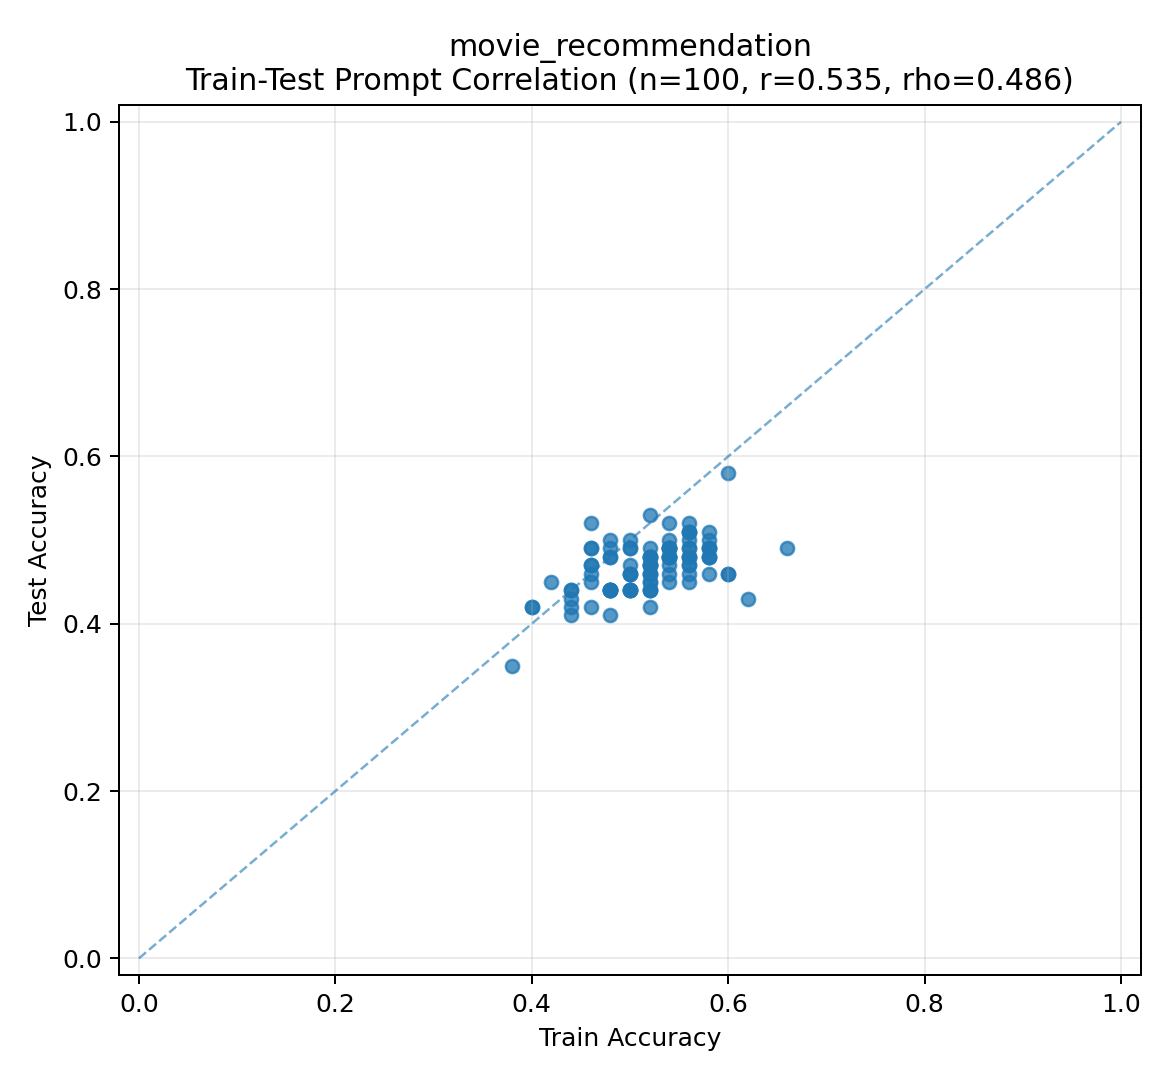

The data file committed next to this chart (first rows):
method_name, train_accuracy, test_accuracy, train_correct, train_total, test_correct, test_total, prompt
Meta-01, 0.58, 0.5, 29, 50, 50, 100, Identify the movie that is most closely …
Meta-02, 0.48, 0.44, 24, 50, 44, 100, Identify the movie with the most common …
Meta-03, 0.56, 0.47, 28, 50, 47, 100, Find the movie that is most likely to be…
Meta-04, 0.5, 0.44, 25, 50, 44, 100, Find the movie that is most likely to be…
Meta-05, 0.52, 0.44, 26, 50, 44, 100, Identify the movie that is most likely t…
Meta-06, 0.5, 0.44, 25, 50, 44, 100, Choose the movie that is most likely to …
Meta-07, 0.44, 0.43, 22, 50, 43, 100, Find a movie that shares a common theme …
Meta-08, 0.52, 0.45, 26, 50, 45, 100, Find the movie that is most likely to be…
Meta-09, 0.54, 0.49, 27, 50, 49, 100, Identify the movie that is most likely t…
Meta-10, 0.58, 0.48, 29, 50, 48, 100, Identify the movie from the given list t…
Meta-11, 0.6, 0.58, 30, 50, 58, 100, Find the movie option that is most likel…
Meta-12, 0.56, 0.46, 28, 50, 46, 100, Identify the movie that shares similar t…
Meta-13, 0.52, 0.47, 26, 50, 47, 100, Select the movie option that is most clo…
Meta-14, 0.52, 0.47, 26, 50, 47, 100, Identify the movie that is most similar …
Meta-15, 0.6, 0.46, 30, 50, 46, 100, Identify the common themes or genres amo…
Meta-16, 0.44, 0.44, 22, 50, 44, 100, Find a movie that shares common genres o…
Meta-17, 0.54, 0.48, 27, 50, 48, 100, Identify the movie that shares similar t…
Meta-18, 0.44, 0.44, 22, 50, 44, 100, Find a movie that shares a common theme,…
Meta-19, 0.5, 0.49, 25, 50, 49, 100, Select the movie option that is most sim…
Meta-20, 0.52, 0.44, 26, 50, 44, 100, Find the movie option that is most likel…
Meta-21, 0.46, 0.46, 23, 50, 46, 100, Find the movie that is most likely to be…
Meta-22, 0.52, 0.46, 26, 50, 46, 100, Identify the movie that is most closely …
Meta-23, 0.58, 0.49, 29, 50, 49, 100, Identify the movie that is most similar …
Meta-24, 0.56, 0.48, 28, 50, 48, 100, Identify the movie that is most closely …
Meta-25, 0.44, 0.41, 22, 50, 41, 100, Find the movie that is most likely to ap…
Meta-26, 0.5, 0.44, 25, 50, 44, 100, Find a movie that is commonly associated…
Meta-27, 0.46, 0.47, 23, 50, 47, 100, Identify the most popular or critically …
Meta-28, 0.52, 0.47, 26, 50, 47, 100, Identify the movie that is most likely t…
Meta-29, 0.52, 0.48, 26, 50, 48, 100, Identify the movie that is most similar …
Meta-30, 0.52, 0.48, 26, 50, 48, 100, Identify the movie that is most commonly…
Meta-31, 0.52, 0.48, 26, 50, 48, 100, Select the movie option that is most lik…
Meta-32, 0.56, 0.49, 28, 50, 49, 100, Identify the movie that is most similar …
Meta-33, 0.56, 0.51, 28, 50, 51, 100, Find the movie that is most closely asso…
Meta-34, 0.54, 0.45, 27, 50, 45, 100, Identify the movie that is most closely …
Meta-35, 0.56, 0.51, 28, 50, 51, 100, Identify the movie that is most likely t…
Meta-36, 0.48, 0.44, 24, 50, 44, 100, Find the movie option that is most likel…
Meta-37, 0.44, 0.42, 22, 50, 42, 100, Find the movie that is most likely to be…
Meta-38, 0.56, 0.5, 28, 50, 50, 100, Find the movie that is most likely to be…
Meta-39, 0.56, 0.45, 28, 50, 45, 100, Find a movie from the options that is si…
Meta-40, 0.54, 0.52, 27, 50, 52, 100, Find the movie option that is most likel…
Meta-41, 0.66, 0.49, 33, 50, 49, 100, Identify the movie that is most closely …
Meta-42, 0.58, 0.48, 29, 50, 48, 100, Identify the movie that has the most com…
Meta-43, 0.54, 0.5, 27, 50, 50, 100, Select the movie from the options that i…
Meta-44, 0.48, 0.48, 24, 50, 48, 100, Identify the most popular or critically …
Meta-45, 0.48, 0.41, 24, 50, 41, 100, Identify the movie that best matches the…
Meta-46, 0.54, 0.48, 27, 50, 48, 100, Identify the movie that has the most com…
Meta-47, 0.56, 0.48, 28, 50, 48, 100, Identify the movie that is most closely …
Meta-48, 0.58, 0.46, 29, 50, 46, 100, Identify the movie that is most similar …
Meta-49, 0.52, 0.44, 26, 50, 44, 100, Find the movie that is most likely to be…
Meta-50, 0.48, 0.48, 24, 50, 48, 100, Find the movie that is most commonly fou…
Meta-51, 0.56, 0.52, 28, 50, 52, 100, Find the movie from the given options th…
Meta-52, 0.54, 0.49, 27, 50, 49, 100, Choose the movie that is most likely to …
Meta-53, 0.46, 0.49, 23, 50, 49, 100, Identify the common genre or theme among…
Meta-54, 0.5, 0.49, 25, 50, 49, 100, Identify the movie that is most likely t…
Meta-55, 0.5, 0.44, 25, 50, 44, 100, Identify the movie that is most likely t…
Meta-56, 0.46, 0.47, 23, 50, 47, 100, Find a movie that shares a common theme …
Meta-57, 0.54, 0.48, 27, 50, 48, 100, Find the movie that is most likely to be…
Meta-58, 0.52, 0.48, 26, 50, 48, 100, Identify the most popular or critically …
Meta-59, 0.56, 0.48, 28, 50, 48, 100, Identify the movie that shares a common …
Meta-60, 0.4, 0.42, 20, 50, 42, 100, Find a movie that shares common themes, …
... 40 more rows
